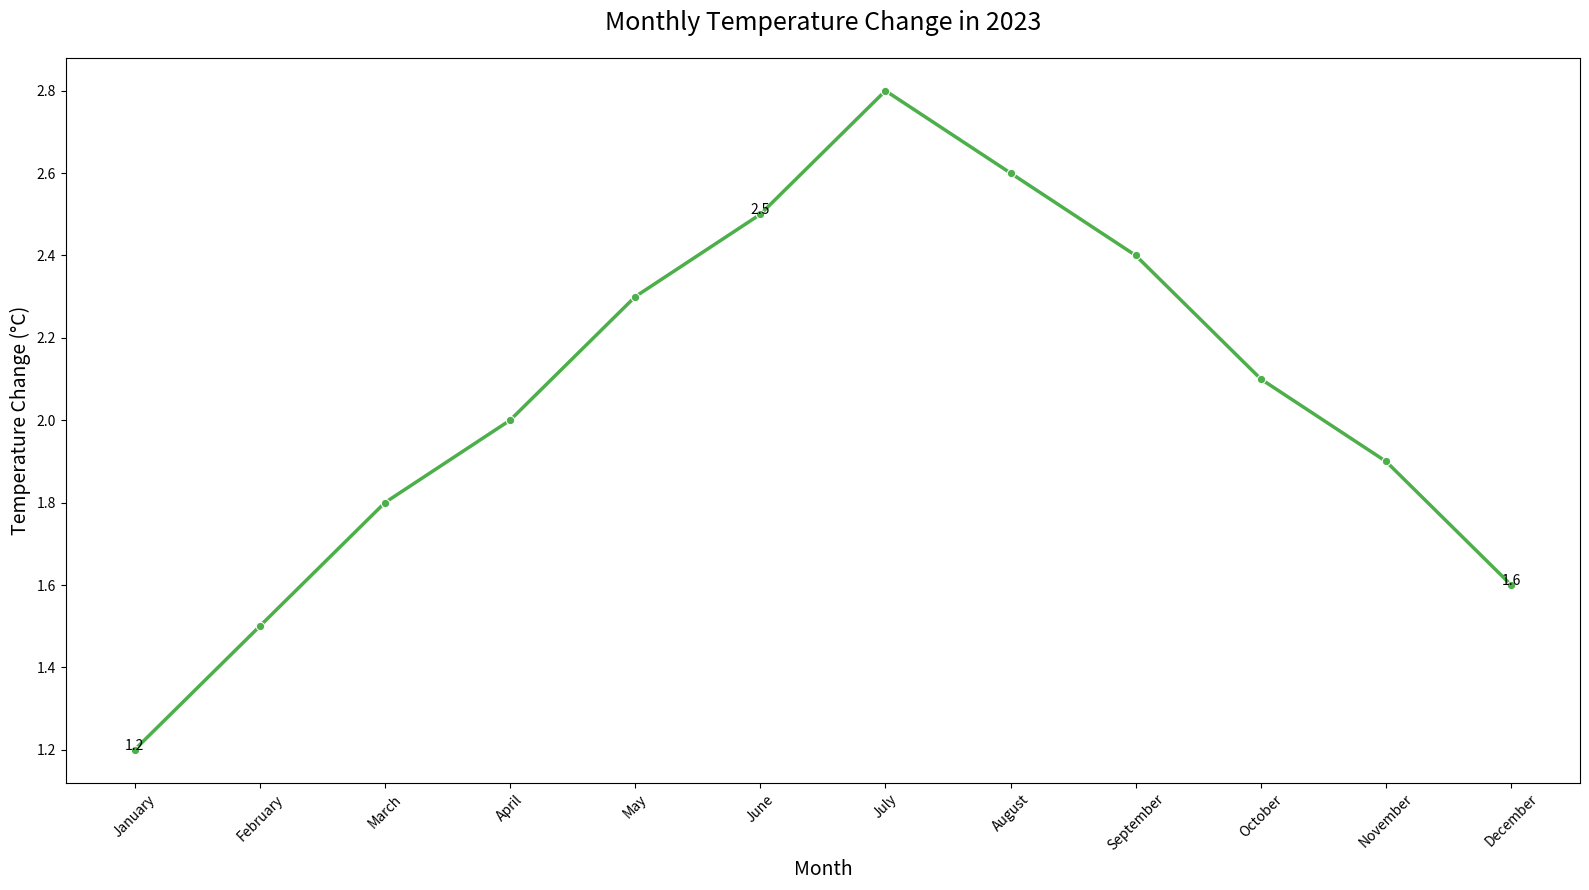

Recreate this plot in Python.

import pandas as pd
import seaborn as sns
import matplotlib.pyplot as plt

data = {
    'Month': ['January', 'February', 'March', 'April', 'May', 'June', 'July', 'August', 'September', 'October', 'November', 'December'],
    'Temperature_Change': [1.2, 1.5, 1.8, 2.0, 2.3, 2.5, 2.8, 2.6, 2.4, 2.1, 1.9, 1.6]
}

df = pd.DataFrame(data)
df['Month'] = pd.Categorical(df['Month'], categories=data['Month'], ordered=True)

colors = ["#4daf4a", "#377eb8", "#e41a1c", "#984ea3", "#ff7f00", "#ffff33", "#a65628", "#f781bf", "#999999", "#66c2a5", "#fc8d62", "#8da0cb"]

plt.figure(figsize=(16, 9))

sns.lineplot(data=df, x='Month', y='Temperature_Change', color='#4daf4a', marker='o', linewidth=2.5)

plt.text(0, df['Temperature_Change'][0], f"{df['Temperature_Change'][0]}", color='black', ha="center")
plt.text(5, df['Temperature_Change'][5], f"{df['Temperature_Change'][5]}", color='black', ha="center")
plt.text(11, df['Temperature_Change'][11], f"{df['Temperature_Change'][11]}", color='black', ha="center")

plt.title('Monthly Temperature Change in 2023', fontsize=18, pad=20)
plt.xlabel('Month', fontsize=14)
plt.ylabel('Temperature Change (°C)', fontsize=14)
plt.xticks(rotation=45)
plt.tight_layout()

plt.show()